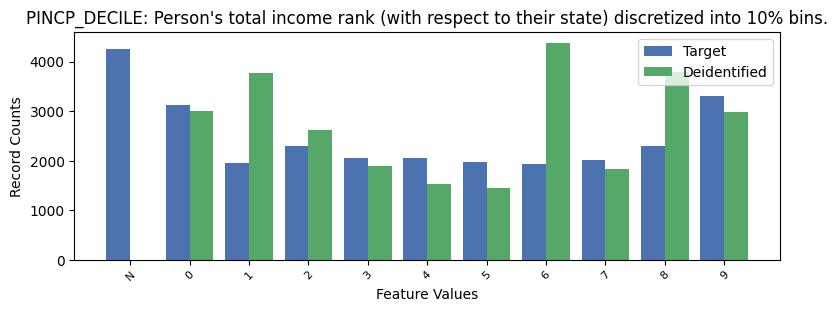

Data behind this chart, as committed beside it:
PINCP_DECILE, PINCP_DECILE, count_target, count_deidentified
-1, N, 4247, 0
0, 0, 3121, 2996
1, 1, 1951, 3765
2, 2, 2301, 2624
3, 3, 2062, 1890
4, 4, 2046, 1534
5, 5, 1980, 1452
6, 6, 1930, 4379
7, 7, 2012, 1827
8, 8, 2295, 3795
9, 9, 3308, 2991
